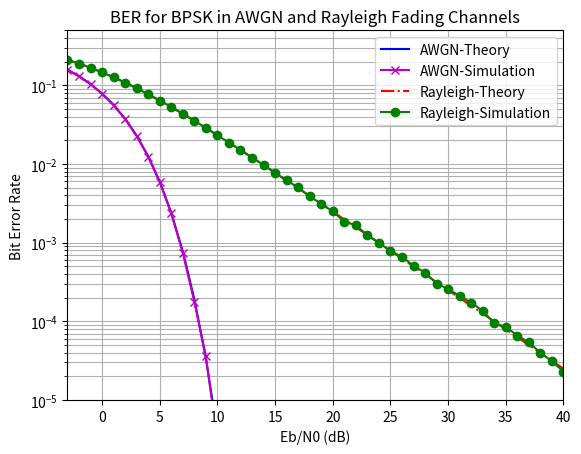

Python code for this plot:
import numpy as np
import matplotlib.pyplot as plt
from scipy.special import erfc

num_bits = 10**6
np.random.seed(100)

bits = np.random.rand(num_bits) > 0.5
bpsk_symbols = 2 * bits - 1

noise = (1 / np.sqrt(2)) * (np.random.randn(num_bits) + 1j * np.random.randn(num_bits))
EbN0_dB_range = np.arange(-3, 41)

num_errors_awgn = np.zeros(len(EbN0_dB_range))
num_errors_rayleigh = np.zeros(len(EbN0_dB_range))

for i, ebn0_db in enumerate(EbN0_dB_range):
    received_awgn = bpsk_symbols + 10 ** (-ebn0_db / 20) * noise
    detected_bits_awgn = np.real(received_awgn) > 0
    num_errors_awgn[i] = np.sum(bits != detected_bits_awgn)

    rayleigh_fading = (1 / np.sqrt(2)) * (np.random.randn(num_bits) + 1j * np.random.randn(num_bits))
    received_rayleigh = rayleigh_fading * bpsk_symbols + 10 ** (-ebn0_db / 20) * noise
    detected_bits_rayleigh = np.real(received_rayleigh / rayleigh_fading) > 0
    num_errors_rayleigh[i] = np.sum(bits != detected_bits_rayleigh)

ber_sim_awgn = num_errors_awgn / num_bits
ber_sim_rayleigh = num_errors_rayleigh / num_bits
ber_theory_awgn = 0.5 * erfc(np.sqrt(10 ** (EbN0_dB_range / 10)))
ber_theory_rayleigh = 0.5 * (1 - np.sqrt(10 ** (EbN0_dB_range / 10) / (1 + 10 ** (EbN0_dB_range / 10))))

plt.semilogy(EbN0_dB_range, ber_theory_awgn, 'b-', label='AWGN-Theory')
plt.semilogy(EbN0_dB_range, ber_sim_awgn, 'mx-', label='AWGN-Simulation')
plt.semilogy(EbN0_dB_range, ber_theory_rayleigh, 'r-.', label='Rayleigh-Theory')
plt.semilogy(EbN0_dB_range, ber_sim_rayleigh, 'go-', label='Rayleigh-Simulation')
plt.axis([-3, 40, 1e-5, 0.5])
plt.grid(True, which='both')
plt.legend()
plt.xlabel('Eb/N0 (dB)')
plt.ylabel('Bit Error Rate')
plt.title('BER for BPSK in AWGN and Rayleigh Fading Channels')
plt.show()